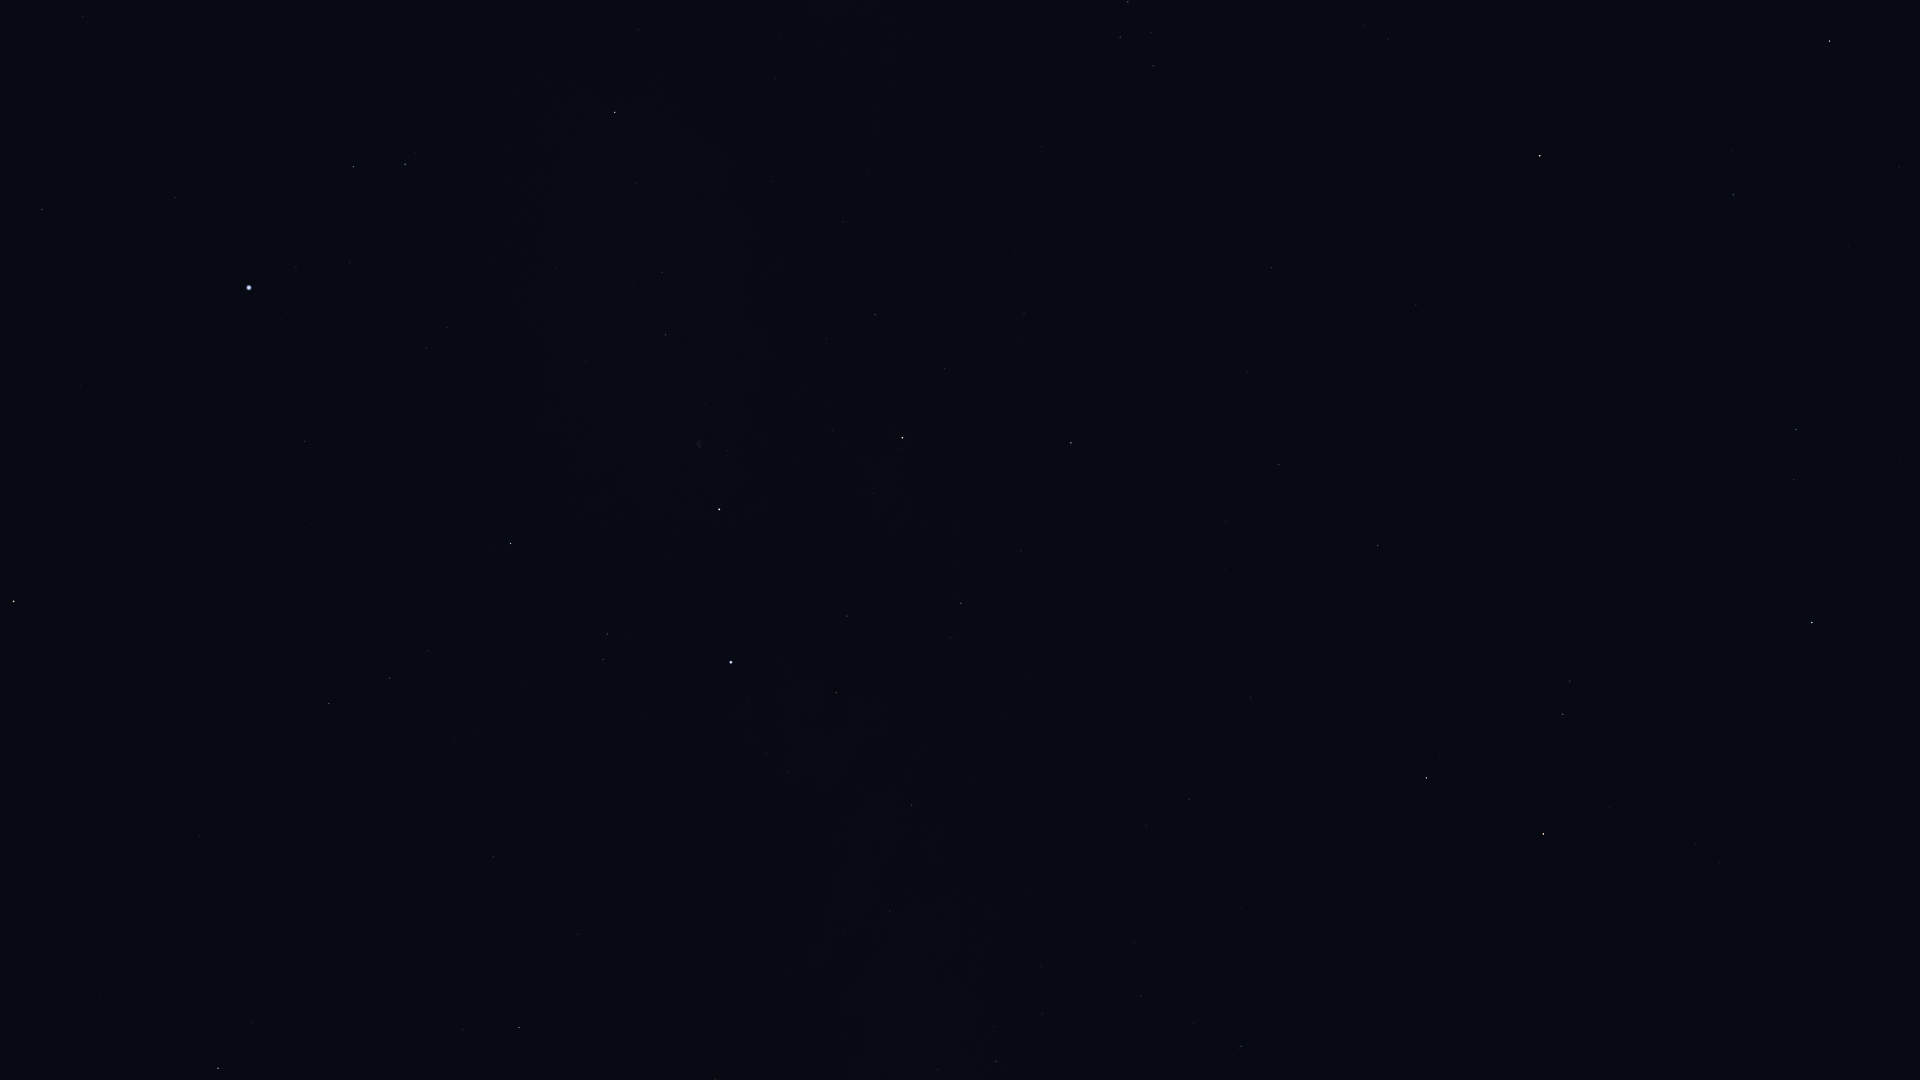

The data file committed next to this chart (first rows):
Star_ID, Name, X, Y
87808, HIP 87808, 42, 210
87833, Eltanin, 13, 601
90344, Fafnir, 100, 993
91262, Vega, 249, 288
91852, Xihe, 297, 239
92420, Sheliak, 353, 167
92791, HIP 92791, 350, 263
93194, Sulafat, 405, 164
94376, Altais, 218, 1068
94481, Aladfar, 426, 348
95771, Anser, 638, 30
95853, HIP 95853, 389, 678
95947, Albireo, 615, 112
97165, Fawaris, 510, 543
98110, HIP 98110, 665, 335
98543, HIP 98543, 772, 181
98920, HIP 98920, 886, 18
100453, Sadr, 719, 509
101769, Rotanev, 1128, 2
101958, Sualocin, 1120, 37
102098, Deneb, 731, 662
102488, Aljanah, 902, 438
104521, HIP 104521, 1364, 26
104780, Solaris, 1310, 132
104858, HIP 104858, 1387, 39
105570, HIP 105570, 1482, 5
107136, Azelfafage, 843, 933
107310, HIP 107310, 1225, 521
107315, Enif, 1540, 156
107354, HIP 107354, 1279, 465
109074, Sadalmelik, 1829, 41
109176, HIP 109176, 1378, 545
109352, HIP 109352, 1248, 694
109427, Biham, 1733, 195
109937, HIP 109937, 1189, 799
110538, HIP 110538, 938, 1069
110609, HIP 110609, 994, 1027
111022, HIP 111022, 1042, 1014
111104, HIP 111104, 1134, 942
111169, HIP 111169, 996, 1061
112029, Homam, 1796, 430
112158, Matar, 1426, 778
112748, Sadalbari, 1563, 714
113881, Scheat, 1543, 834
113963, Markab, 1812, 622
115250, Salm, 1695, 844
115623, Alkarab, 1720, 862
